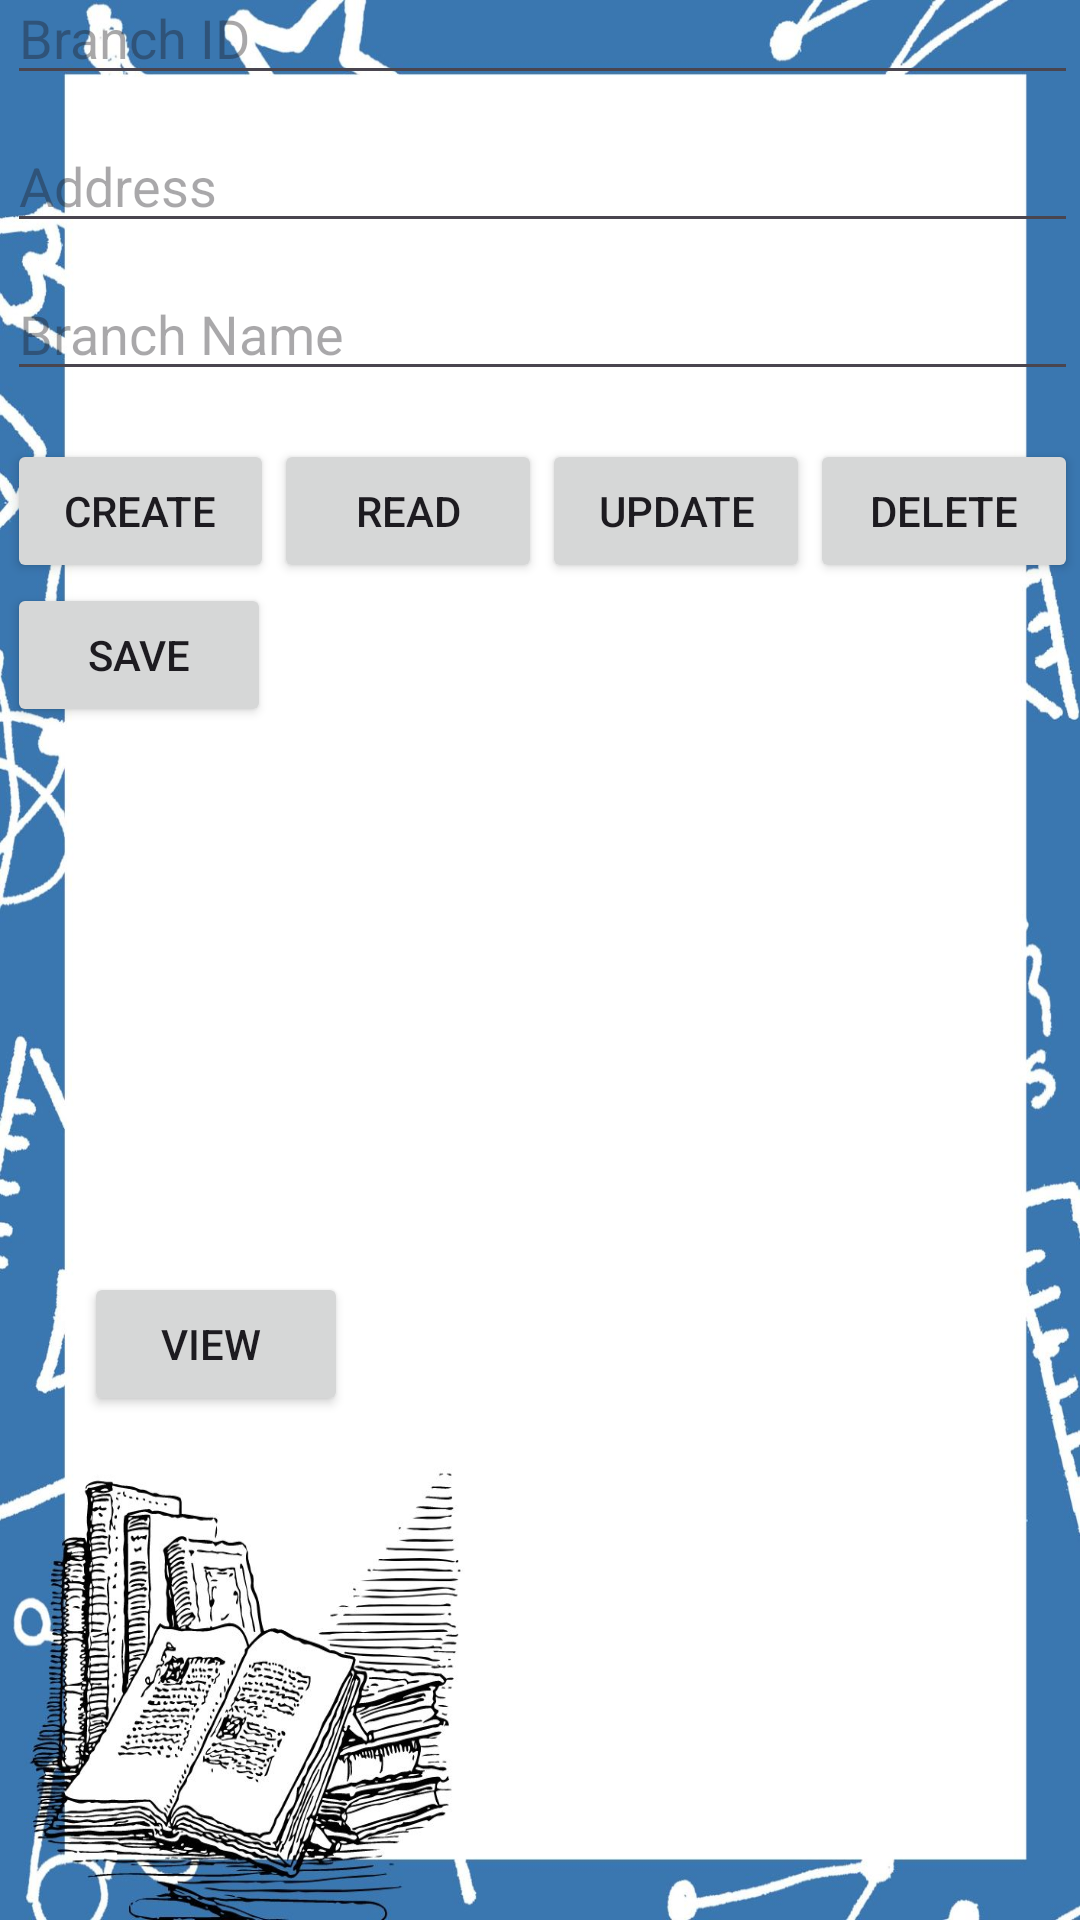

Android layout source for this screen:
<!-- AndroidManifest.xml: application theme Theme.Loginsqllite -->
<!-- res/layout/activity_branch_details.xml -->
<?xml version="1.0" encoding="utf-8"?>
<androidx.constraintlayout.widget.ConstraintLayout xmlns:android="http://schemas.android.com/apk/res/android"
    xmlns:app="http://schemas.android.com/apk/res-auto"
    xmlns:tools="http://schemas.android.com/tools"
    android:layout_width="match_parent"
    android:layout_height="match_parent"
    tools:context=".BranchDetailsActivity"
    android:background="@drawable/s8">

    <ScrollView
        android:layout_width="384dp"
        android:layout_height="100dp"
        app:layout_constraintBottom_toTopOf="@id/save_button"
        app:layout_constraintEnd_toEndOf="parent"
        app:layout_constraintHorizontal_bias="0.674"
        app:layout_constraintStart_toStartOf="parent"
        app:layout_constraintTop_toBottomOf="@id/button_view_option"
        app:layout_constraintVertical_bias="0.0">

        <LinearLayout
            android:id="@+id/scroll_view_layout"
            android:layout_width="match_parent"
            android:layout_height="wrap_content"
            android:orientation="vertical"
            android:padding="16dp">

            
        </LinearLayout>
    </ScrollView>

    <Button
        android:id="@+id/button_view_option"
        android:layout_width="wrap_content"
        android:layout_height="wrap_content"
        android:layout_marginStart="28dp"
        android:layout_marginTop="424dp"
        android:text="View "
        app:layout_constraintStart_toStartOf="parent"
        app:layout_constraintTop_toTopOf="parent" />

    <LinearLayout
        android:layout_width="389dp"
        android:layout_height="389dp"
        android:layout_marginBottom="320dp"
        android:orientation="vertical"
        android:padding="16dp"
        app:layout_constraintBottom_toBottomOf="parent"
        app:layout_constraintEnd_toEndOf="parent"
        app:layout_constraintHorizontal_bias="0.487"
        app:layout_constraintStart_toStartOf="parent">

        <TextView
            android:layout_width="wrap_content"
            android:layout_height="wrap_content"
            android:layout_marginBottom="16dp"
            android:text="Branch Details"
            android:textSize="20sp"
            android:textStyle="bold" />

        <EditText
            android:id="@+id/branch_id_edit_text"
            android:layout_width="match_parent"
            android:layout_height="wrap_content"
            android:layout_marginBottom="8dp"
            android:hint="Branch ID"
            android:inputType="text" />

        <EditText
            android:id="@+id/address_edit_text"
            android:layout_width="match_parent"
            android:layout_height="wrap_content"
            android:layout_marginBottom="8dp"
            android:hint="Address"
            android:inputType="text" />

        <EditText
            android:id="@+id/branch_name_edit_text"
            android:layout_width="match_parent"
            android:layout_height="wrap_content"
            android:layout_marginBottom="16dp"
            android:hint="Branch Name"
            android:inputType="text" />

        <LinearLayout
            android:layout_width="match_parent"
            android:layout_height="wrap_content"
            android:orientation="horizontal">

            <Button
                android:id="@+id/create_button"
                android:layout_width="0dp"
                android:layout_height="wrap_content"
                android:layout_weight="1"
                android:text="Create" />

            <Button
                android:id="@+id/read_button"
                android:layout_width="0dp"
                android:layout_height="wrap_content"
                android:layout_weight="1"
                android:text="Read" />

            <Button
                android:id="@+id/update_button"
                android:layout_width="0dp"
                android:layout_height="wrap_content"
                android:layout_weight="1"
                android:text="Update" />

            <Button
                android:id="@+id/delete_button"
                android:layout_width="0dp"
                android:layout_height="wrap_content"
                android:layout_weight="1"
                android:text="Delete" />
        </LinearLayout>

        <Button
            android:id="@+id/save_button"
            android:layout_width="wrap_content"
            android:layout_height="wrap_content"
            android:text="Save" />
    </LinearLayout>

</androidx.constraintlayout.widget.ConstraintLayout>
<!-- resources referenced by this layout -->
<resources>
  <!-- drawable s8: jpg bitmap (drawable, 162950 bytes) -->
  <style name="Theme.Loginsqllite" parent="Base.Theme.Loginsqllite" />
  <style name="Base.Theme.Loginsqllite" parent="Theme.Material3.DayNight.NoActionBar">
          
          
      </style>
</resources>
